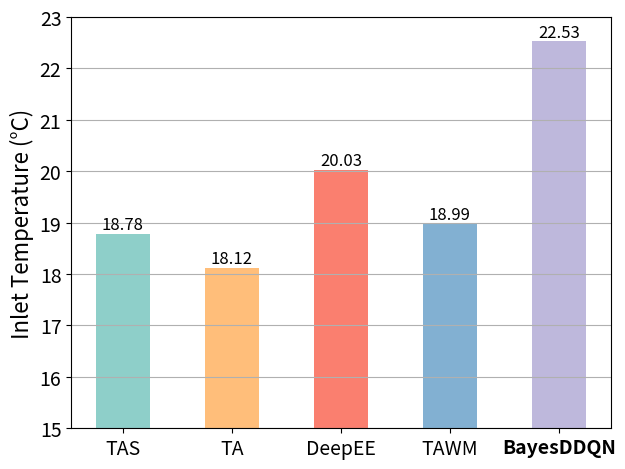

Here is the Python script that generated this plot:
import numpy as np
import pandas as pd
import matplotlib.pyplot as plt
RES_Utilization=[18.78, 18.12, 20.03, 18.99, 22.53]
labels = ['TAS','TA','DeepEE','TAWM','BayesDDQN']
width = 0.5  
plt.rcParams['axes.labelsize'] = 16 
plt.rcParams['xtick.labelsize'] = 14  
plt.rcParams['ytick.labelsize'] = 14  
fig, ax = plt.subplots()
ax.set_ylabel('Inlet Temperature (°C)')
ax.set_ylim(15, 23)
ax.bar(labels, RES_Utilization, width=width, align='center', color=['#8ECFC9', '#FFBE7A', '#FA7F6F', '#82B0D2', '#BEB8DC'])

ax.get_xticklabels()[4].set_fontweight('bold')
ax.get_xticklabels()[4].set_fontstyle('italic')#oblique

for x,y in zip(labels, RES_Utilization):
    
    plt.text(x, y+0.01, "%.2f" % y, ha='center', va='bottom',size=12)


plt.tight_layout()
plt.grid(axis="y")
plt.show()